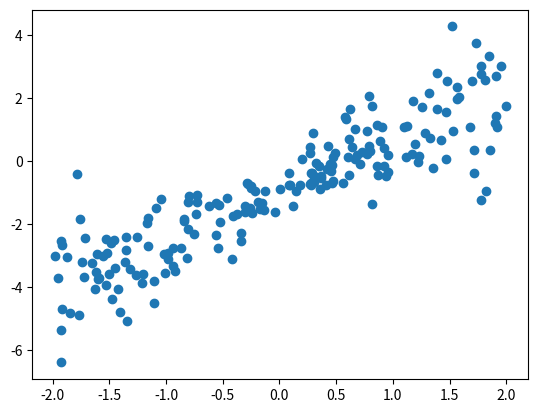

The matplotlib source for this figure:
import numpy as np
import matplotlib.pyplot as plt

np.random.seed(0)

def make_random_data():
    x = np.random.uniform(low = -2, high = 2, size = 200)
    y = []

    for t in x:
        r = np.random.normal(loc=0.0, scale=(0.5 + t*t / 3), size=None)
        y.append(r)

    return x,  1.726*x -0.84  + np.array(y)

x,  y = make_random_data()

plt.plot(x, y, 'o')
plt.show()